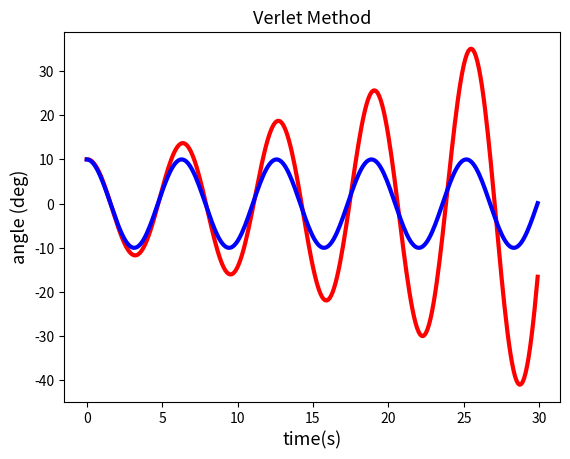

Here is the Python script that generated this plot:
import matplotlib.pyplot as plt 
import numpy as np 

class ODESolver(object):
  
    def __init__(self, omega_0 = 0, theta_0 = 10, eta=0.01, n_iter=10):
        self.omega_0 = omega_0
        self.theta_0 = theta_0
        self.eta = eta
        self.n_iter = n_iter
        
    def euler(self,alpha):
      
        self.time_ = np.zeros(self.n_iter)
        self.omega_ = np.zeros(self.n_iter)
        self.theta_ = np.zeros(self.n_iter)
        self.omega_[0] = self.omega_0
        self.theta_[0] = self.theta_0*np.pi/180.0
        
        for i in range(self.n_iter-1):
            self.time_[i+1] = self.time_[i] + self.eta
            self.omega_[i+1] = self.omega_[i] + self.eta*alpha(self.theta_[i])
            self.theta_[i+1] = self.theta_[i] + self.eta*self.omega_[i]
        return self

    def verlet(self,alpha):
        
        self.time_ = np.zeros(self.n_iter)
        self.theta_ = np.zeros(self.n_iter)
        self.theta_[0] = self.theta_0*np.pi/180.0
        self.time_[1]= self.eta
        self.theta_[1] = self.theta_[0]+self.omega_0*self.eta +0.5* (self.eta**2)*alpha(self.theta_[0])
        
        for i in range(self.n_iter-2):
            self.time_[i+2] = self.time_[i+1] + self.eta
            self.theta_[i+2] = 2.0*self.theta_[i+1] -self.theta_[i] + (self.eta**2)*alpha(self.theta_[i+1])
        return self

def alpha(x):
    return -np.sin(x)



time=ODESolver(omega_0 = 0, theta_0 = 10, eta=0.1, n_iter=300).euler(alpha).time_
theta=ODESolver(omega_0 = 0, theta_0 = 10, eta=0.1, n_iter=300).euler(alpha).theta_
plt.plot(time,theta*180/np.pi,lw=3,color='red')
plt.xlabel('time(s)',size=13)
plt.ylabel('angle (deg)',size=13)
plt.title('Euler Method',size=13)
plt.show()

time=ODESolver(omega_0 = 0, theta_0 = 10, eta=0.1, n_iter=300).verlet(alpha).time_
theta=ODESolver(omega_0 = 0, theta_0 = 10, eta=0.1, n_iter=300).verlet(alpha).theta_
plt.plot(time,theta*180/np.pi,lw=3,color='blue')
plt.xlabel('time(s)',size=13)
plt.ylabel('angle (deg)',size=13)
plt.title('Verlet Method',size=13)
plt.show()